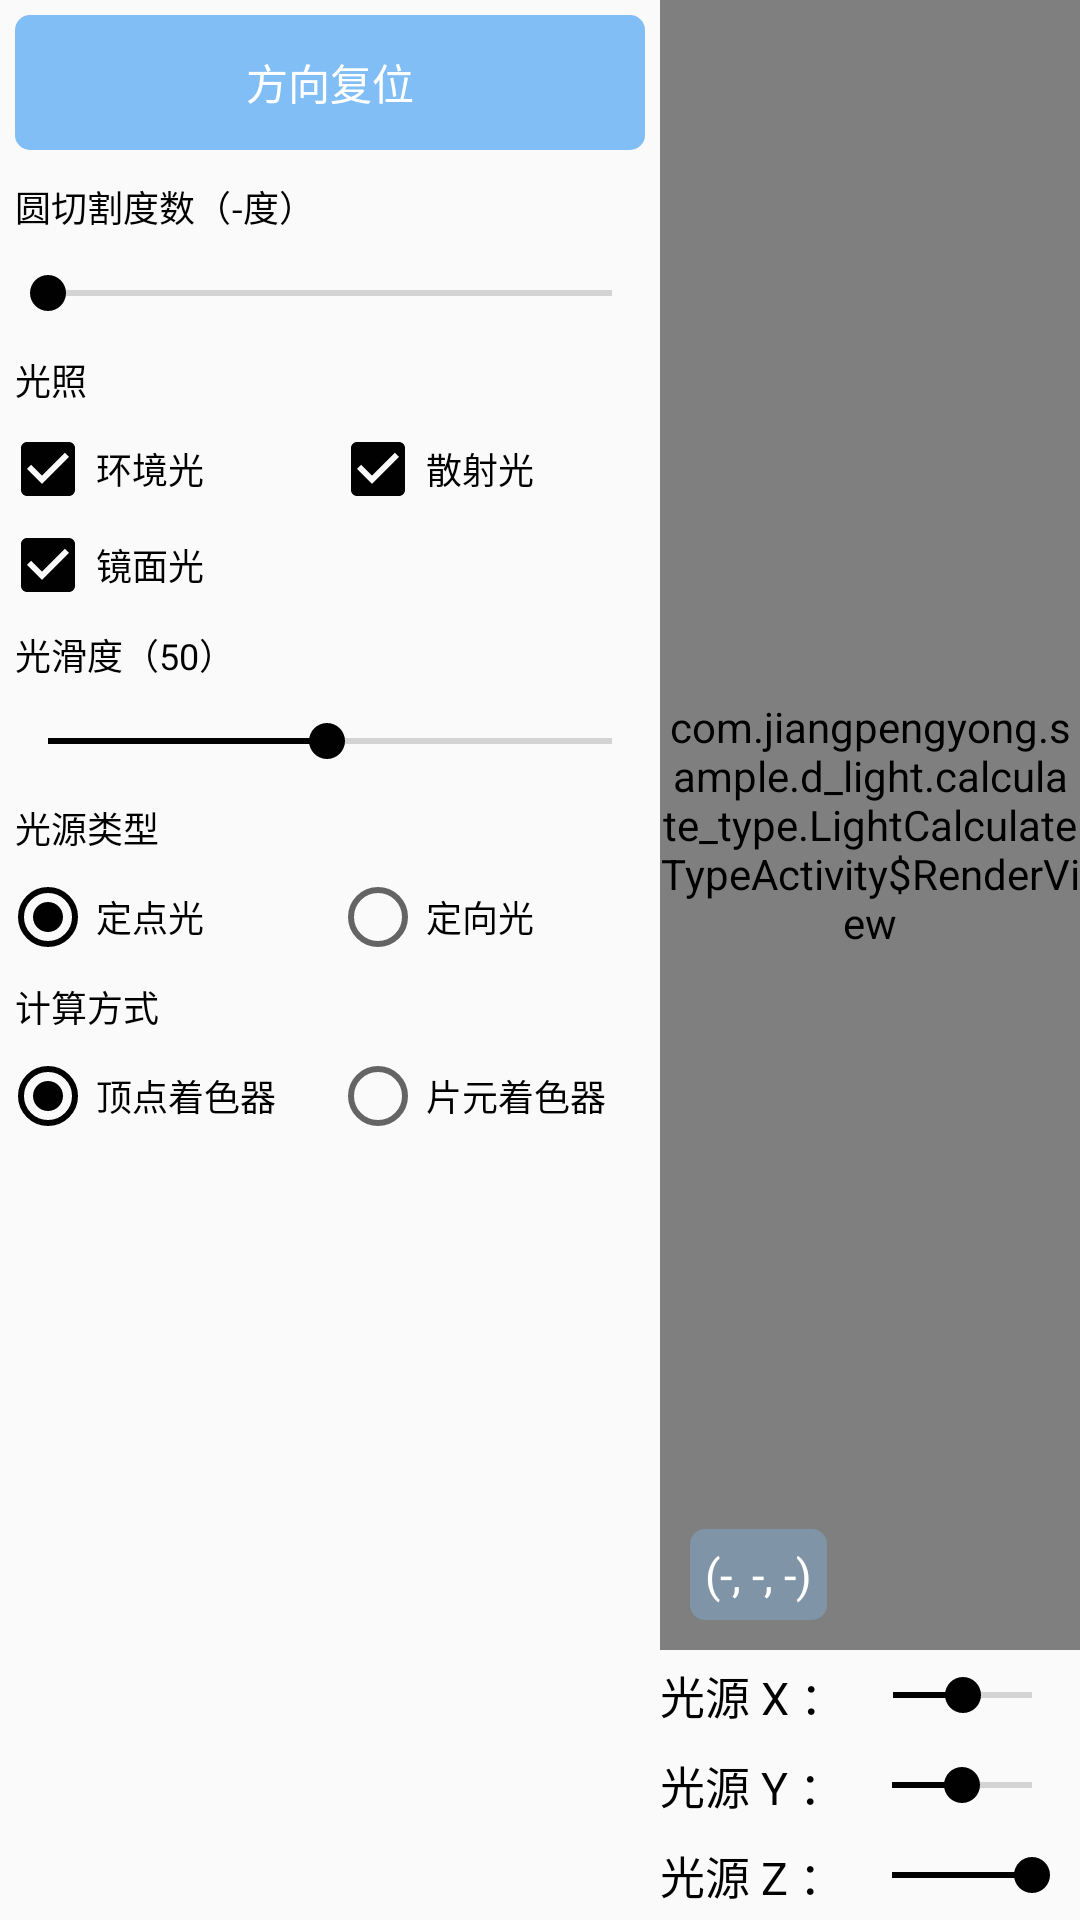

Android layout source for this screen:
<!-- AndroidManifest.xml: application theme AppTheme -->
<!-- res/layout/activity_light_calculate_type.xml -->
<?xml version="1.0" encoding="utf-8"?>
<androidx.constraintlayout.widget.ConstraintLayout xmlns:android="http://schemas.android.com/apk/res/android"
    xmlns:app="http://schemas.android.com/apk/res-auto"
    android:layout_width="match_parent"
    android:layout_height="match_parent"
    android:orientation="horizontal">

    <LinearLayout
        android:id="@+id/control_panel"
        android:layout_width="220dp"
        android:layout_height="match_parent"
        android:orientation="vertical"
        app:layout_constraintStart_toStartOf="parent">

        <TextView
            android:id="@+id/reset"
            style="@style/common_button"
            android:layout_width="match_parent"
            android:text="方向复位"
            app:layout_constraintBottom_toBottomOf="parent"
            app:layout_constraintStart_toStartOf="parent" />

        <TextView
            android:id="@+id/span_angle_title"
            android:layout_width="match_parent"
            android:layout_height="wrap_content"
            android:padding="5dp"
            android:text="圆切割度数（-度）"
            android:textColor="@color/primary_black"
            android:textSize="12sp" />

        <SeekBar
            android:id="@+id/span_angle"
            android:layout_width="match_parent"
            android:layout_height="30dp"
            android:max="5" />

        <TextView
            android:layout_width="match_parent"
            android:layout_height="wrap_content"
            android:padding="5dp"
            android:text="光照"
            android:textColor="@color/primary_black"
            android:textSize="12sp" />

        <LinearLayout
            android:layout_width="match_parent"
            android:layout_height="wrap_content"
            android:orientation="horizontal">

            <CheckBox
                android:id="@+id/ambient_light"
                android:layout_width="0dp"
                android:layout_weight="1"
                android:layout_height="wrap_content"
                android:checked="true"
                android:text="环境光"
                android:textColor="@color/primary_black"
                android:textSize="12sp" />

            <CheckBox
                android:id="@+id/diffuse_light"
                android:layout_width="0dp"
                android:layout_weight="1"
                android:layout_height="wrap_content"
                android:checked="true"
                android:text="散射光"
                android:textColor="@color/primary_black"
                android:textSize="12sp" />
        </LinearLayout>

        <CheckBox
            android:id="@+id/specular_light"
            android:layout_width="match_parent"
            android:layout_height="wrap_content"
            android:checked="true"
            android:text="镜面光"
            android:textColor="@color/primary_black"
            android:textSize="12sp" />

        <TextView
            android:id="@+id/shininess_title"
            android:layout_width="match_parent"
            android:layout_height="wrap_content"
            android:padding="5dp"
            android:text="光滑度（50）"
            android:textColor="@color/primary_black"
            android:textSize="12sp" />

        <SeekBar
            android:id="@+id/shininess"
            android:layout_width="match_parent"
            android:layout_height="30dp"
            android:max="99"
            android:progress="49" />

        <TextView
            android:layout_width="match_parent"
            android:layout_height="wrap_content"
            android:padding="5dp"
            android:text="光源类型"
            android:textColor="@color/primary_black"
            android:textSize="12sp" />

        <RadioGroup
            android:id="@+id/light_source_type"
            android:layout_width="match_parent"
            android:layout_height="wrap_content"
            android:orientation="horizontal">

            <RadioButton
                android:id="@+id/point_light"
                android:layout_width="0dp"
                android:layout_height="wrap_content"
                android:layout_weight="1"
                android:checked="true"
                android:text="定点光"
                android:textColor="@color/primary_black"
                android:textSize="12sp" />

            <RadioButton
                android:id="@+id/directional_light"
                android:layout_width="0dp"
                android:layout_height="wrap_content"
                android:layout_weight="1"
                android:text="定向光"
                android:textColor="@color/primary_black"
                android:textSize="12sp" />

        </RadioGroup>

        <TextView
            android:layout_width="match_parent"
            android:layout_height="wrap_content"
            android:padding="5dp"
            android:text="计算方式"
            android:textColor="@color/primary_black"
            android:textSize="12sp" />

        <RadioGroup
            android:id="@+id/light_calculate_type"
            android:layout_width="match_parent"
            android:layout_height="wrap_content"
            android:orientation="horizontal">

            <RadioButton
                android:id="@+id/gouraud"
                android:layout_width="0dp"
                android:layout_height="wrap_content"
                android:layout_weight="1"
                android:checked="true"
                android:text="顶点着色器"
                android:textColor="@color/primary_black"
                android:textSize="12sp" />

            <RadioButton
                android:id="@+id/phong"
                android:layout_width="0dp"
                android:layout_height="wrap_content"
                android:layout_weight="1"
                android:text="片元着色器"
                android:textColor="@color/primary_black"
                android:textSize="12sp" />

        </RadioGroup>

    </LinearLayout>

    <view
        android:id="@+id/surface_view"
        class="com.jiangpengyong.sample.d_light.calculate_type.LightCalculateTypeActivity$RenderView"
        android:layout_width="0dp"
        android:layout_height="0dp"
        app:layout_constraintBottom_toTopOf="@id/light_x_position"
        app:layout_constraintEnd_toEndOf="parent"
        app:layout_constraintStart_toEndOf="@id/control_panel"
        app:layout_constraintTop_toTopOf="parent" />

    <TextView
        android:id="@+id/light_x"
        android:layout_width="0dp"
        android:layout_height="30dp"
        android:gravity="center_vertical"
        android:text="光源 X ："
        android:textColor="@color/primary_black"
        android:textSize="15sp"
        app:layout_constraintBottom_toTopOf="@id/light_y"
        app:layout_constraintStart_toStartOf="@id/surface_view" />

    <SeekBar
        android:id="@+id/light_x_position"
        android:layout_width="0dp"
        android:layout_height="30dp"
        android:progress="50"
        app:layout_constraintEnd_toEndOf="parent"
        app:layout_constraintStart_toEndOf="@id/light_x"
        app:layout_constraintTop_toTopOf="@id/light_x" />

    <TextView
        android:id="@+id/light_y"
        android:layout_width="0dp"
        android:layout_height="30dp"
        android:gravity="center_vertical"
        android:text="光源 Y ："
        android:textColor="@color/primary_black"
        android:textSize="15sp"
        app:layout_constraintBottom_toTopOf="@id/light_z"
        app:layout_constraintStart_toStartOf="@id/surface_view" />

    <SeekBar
        android:id="@+id/light_y_position"
        android:layout_width="0dp"
        android:layout_height="30dp"
        android:progress="50"
        app:layout_constraintEnd_toEndOf="parent"
        app:layout_constraintStart_toEndOf="@id/light_y"
        app:layout_constraintTop_toTopOf="@id/light_y" />

    <TextView
        android:id="@+id/light_z"
        android:layout_width="0dp"
        android:layout_height="30dp"
        android:gravity="center_vertical"
        android:text="光源 Z ："
        android:textColor="@color/primary_black"
        android:textSize="15sp"
        app:layout_constraintBottom_toBottomOf="parent"
        app:layout_constraintStart_toStartOf="@id/surface_view" />

    <SeekBar
        android:id="@+id/light_z_position"
        android:layout_width="0dp"
        android:layout_height="30dp"
        android:progress="100"
        app:layout_constraintEnd_toEndOf="parent"
        app:layout_constraintStart_toEndOf="@id/light_z"
        app:layout_constraintTop_toTopOf="@id/light_z" />

    <TextView
        android:id="@+id/light_position_tip"
        android:layout_width="wrap_content"
        android:layout_height="wrap_content"
        android:layout_margin="10dp"
        android:background="@drawable/blue_alpha_round_5dp"
        android:padding="5dp"
        android:text="(-, -, -)"
        android:textColor="@android:color/white"
        android:textSize="15sp"
        app:layout_constraintBottom_toBottomOf="@id/surface_view"
        app:layout_constraintStart_toStartOf="@id/surface_view" />

</androidx.constraintlayout.widget.ConstraintLayout>
<!-- resources referenced by this layout -->
<resources>
  <color name="primary_black">#010101</color>
  <!-- drawable blue_alpha_round_5dp (drawable) -->
  <?xml version="1.0" encoding="utf-8"?>
  <shape xmlns:android="http://schemas.android.com/apk/res/android">
      <corners android:radius="5dp" />
      <solid android:color="#5580BEF5" />
  </shape>
  <style name="common_button">
          <item name="android:layout_width">wrap_content</item>
          <item name="android:layout_height">45dp</item>
          <item name="android:background">@drawable/selector_blue_round_5dp</item>
          <item name="android:gravity">center</item>
          <item name="android:textColor">@android:color/white</item>
          <item name="android:textSize">14sp</item>
          <item name="android:layout_margin">5dp</item>
          <item name="android:paddingStart">15dp</item>
          <item name="android:paddingEnd">15dp</item>
      </style>
  <style name="AppTheme" parent="Theme.AppCompat.DayNight.NoActionBar">
          <item name="colorPrimary">@color/primary_yellow</item>
          <item name="colorPrimaryDark">@color/primary_orange</item>
          <item name="colorAccent">@color/primary_black</item>
      </style>
  <!-- drawable selector_blue_round_5dp (drawable) -->
  <?xml version="1.0" encoding="utf-8"?>
  <selector xmlns:android="http://schemas.android.com/apk/res/android">
  
      <item android:state_pressed="true">
          <shape>
              <corners android:radius="5dp"/>
              <solid android:color="#35a8ee"/>
          </shape>
      </item>
  
      <item android:state_focused="true">
          <shape>
              <corners android:radius="5dp"/>
              <solid android:color="#35a8ee"/>
          </shape>
      </item>
  
      <item android:state_selected="true">
          <shape>
              <corners android:radius="5dp"/>
              <solid android:color="#35a8ee"/>
          </shape>
      </item>
  
      <item>
          <shape>
              <corners android:radius="5dp"/>
              <solid android:color="@color/primary_blue"/>
          </shape>
      </item>
  
  </selector>
  <color name="primary_yellow">#F6D58A</color>
  <color name="primary_orange">#F79F77</color>
  <color name="primary_blue">#80BEF5</color>
</resources>
